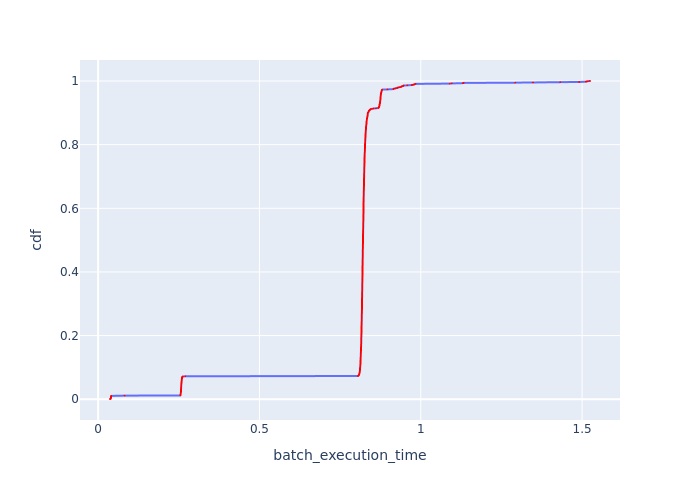

Data behind this chart, as committed beside it:
Batch Id, batch_execution_time, cdf
1248, 0.03677, 0.0007519
897, 0.03933, 0.001504
630, 0.03938, 0.002256
363, 0.03944, 0.003008
274, 0.03956, 0.003759
96, 0.03968, 0.004511
808, 0.03971, 0.005263
452, 0.03984, 0.006015
185, 0.03988, 0.006767
986, 0.04001, 0.007519
1075, 0.04006, 0.008271
1164, 0.04012, 0.009023
541, 0.04018, 0.009774
719, 0.04047, 0.01053
7, 0.08178, 0.01128
1267, 0.2551, 0.01203
1306, 0.2552, 0.01278
1326, 0.2553, 0.01353
1275, 0.2554, 0.01429
1298, 0.2557, 0.01504
1302, 0.2557, 0.01579
1252, 0.2557, 0.01654
1284, 0.2559, 0.01729
1299, 0.2559, 0.01805
1294, 0.256, 0.0188
1279, 0.256, 0.01955
1325, 0.2562, 0.0203
1287, 0.2564, 0.02105
1295, 0.2565, 0.0218
1271, 0.2566, 0.02256
1311, 0.2566, 0.02331
1303, 0.2566, 0.02406
1272, 0.2566, 0.02481
1324, 0.2568, 0.02556
1276, 0.2568, 0.02632
1290, 0.2569, 0.02707
1314, 0.257, 0.02782
1286, 0.2571, 0.02857
1291, 0.2571, 0.02932
1256, 0.2571, 0.03008
1280, 0.2572, 0.03083
1305, 0.2572, 0.03158
1297, 0.2572, 0.03233
1261, 0.2572, 0.03308
1253, 0.2572, 0.03383
1328, 0.2573, 0.03459
1270, 0.2573, 0.03534
1264, 0.2573, 0.03609
1257, 0.2574, 0.03684
1249, 0.2574, 0.03759
1318, 0.2574, 0.03835
1307, 0.2575, 0.0391
1282, 0.2575, 0.03985
1317, 0.2575, 0.0406
1301, 0.2575, 0.04135
1293, 0.2575, 0.04211
1274, 0.2576, 0.04286
1255, 0.2576, 0.04361
1283, 0.2576, 0.04436
1259, 0.2578, 0.04511
... 1,270 more rows
